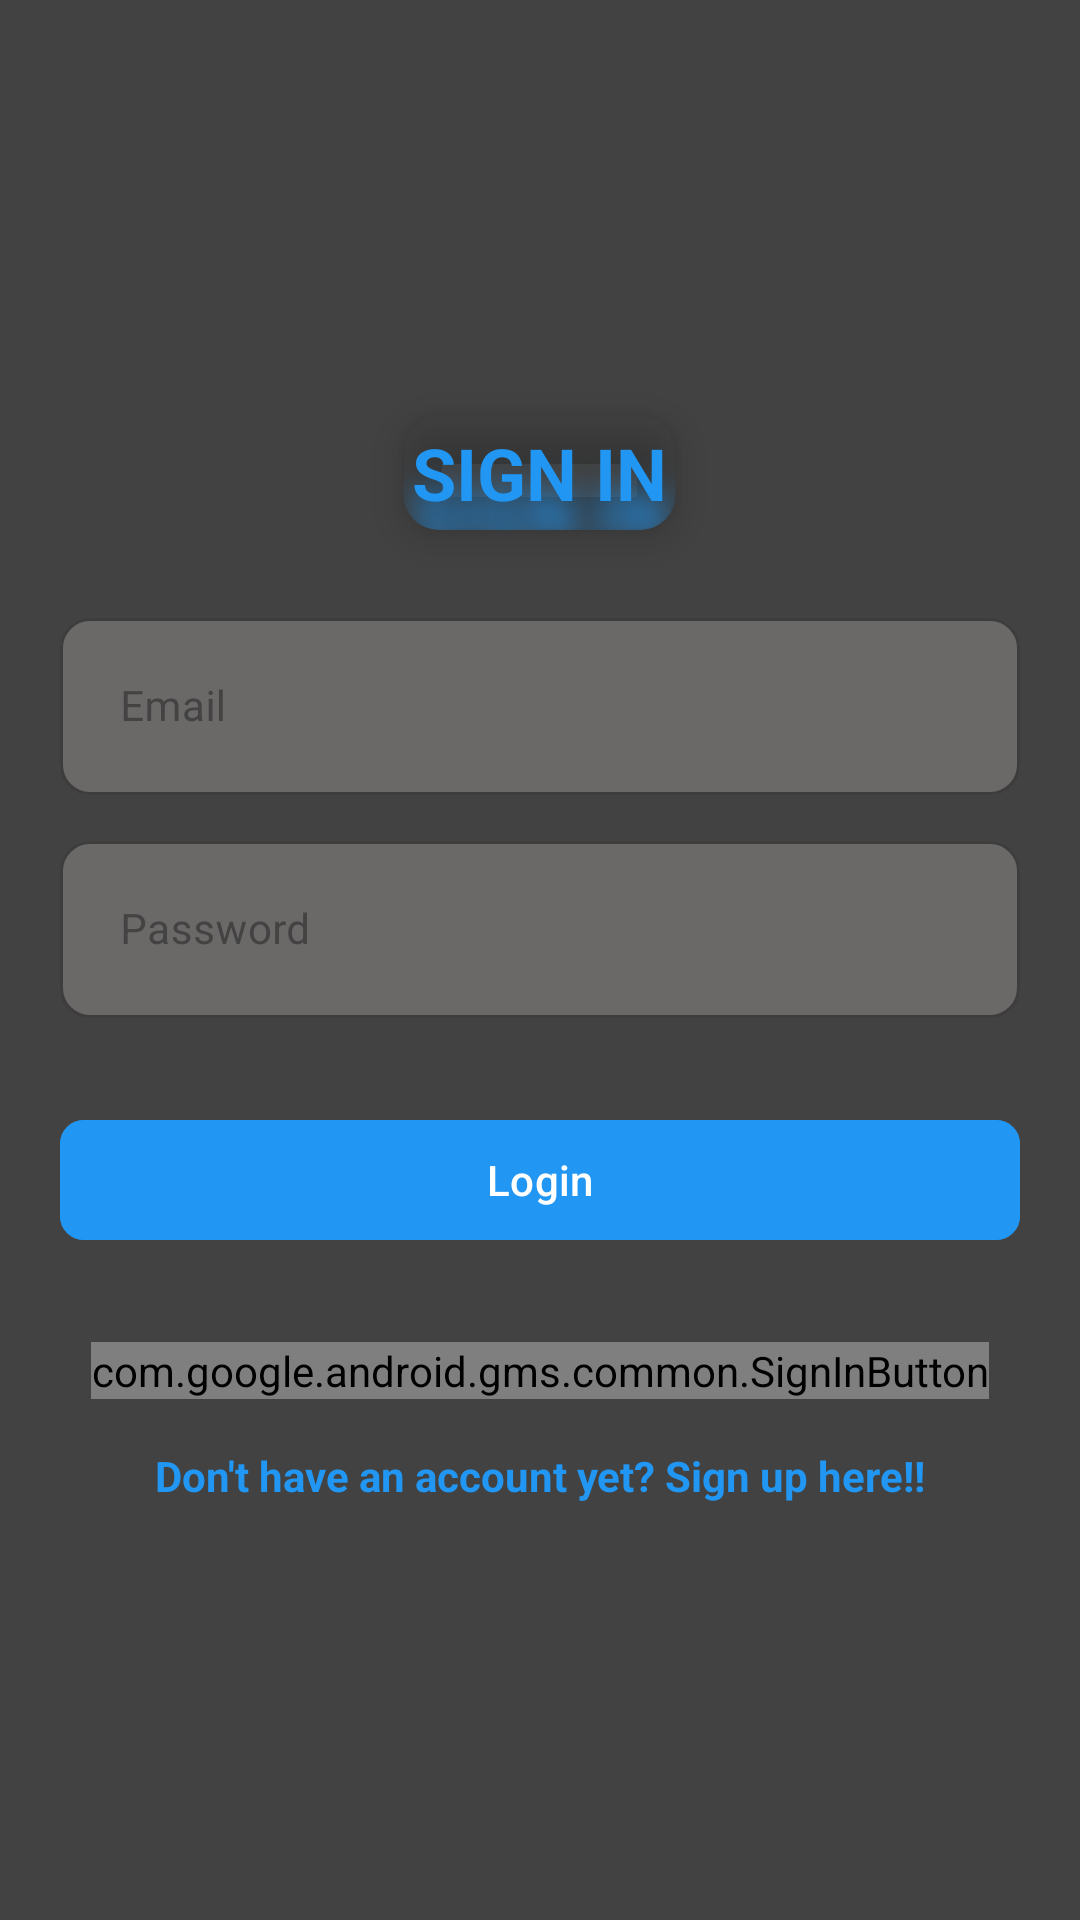

Layout XML and referenced resources for this Android screen:
<!-- AndroidManifest.xml: application theme Theme.RetroPlay -->
<!-- res/layout/fragment_login.xml -->
<?xml version="1.0" encoding="utf-8"?>
<LinearLayout
    xmlns:android="http://schemas.android.com/apk/res/android"
    xmlns:app="http://schemas.android.com/apk/res-auto"
    xmlns:tools="http://schemas.android.com/tools"
    android:layout_width="match_parent"
    android:layout_height="match_parent"
    android:gravity="center"
    android:background="@color/gris_medio_oscuro"
    android:layout_gravity="center"
    android:orientation="vertical"
    android:padding="20dp"
    tools:context=".MainActivity">

    <androidx.cardview.widget.CardView
        android:layout_width="wrap_content"
        android:layout_height="wrap_content"
        app:cardCornerRadius="12dp"
        app:cardElevation="8dp"
        app:cardBackgroundColor="@android:color/transparent"
        android:layout_marginBottom="24dp">

        <TextView
            android:id="@+id/titleTextView"
            android:layout_width="wrap_content"
            android:layout_height="wrap_content"
            android:gravity="center"
            android:text="@string/iniciasesion"
            android:textColor="@color/azul"
            android:textSize="24sp"
            android:textStyle="bold"
            android:padding="3dp"
            android:background="@drawable/rounded_background"
            android:shadowColor="@color/azul"
            android:shadowDx="0"
            android:shadowDy="40"
            android:shadowRadius="25"/>
    </androidx.cardview.widget.CardView>

    <com.google.android.material.textfield.TextInputLayout
        style="@style/MyOutlinedTextInputLayout"
        android:layout_width="match_parent"
        android:layout_height="wrap_content"
        app:boxStrokeColor="@color/borde_gris"
        android:layout_marginBottom="10dp"
        app:hintTextColor="@color/azul"
        app:cursorColor="@color/azul"
        android:textColorHint="@color/textoLoginRegister"
        app:boxBackgroundColor="@color/gris"
        android:hint="@string/correoElectronico">

        <com.google.android.material.textfield.TextInputEditText
            android:id="@+id/emailEditText"
            android:layout_width="match_parent"
            android:layout_height="wrap_content"
            android:inputType="textEmailAddress"
            android:textColorHint="@color/azul"
            android:textColor="@android:color/black"
            android:textSize="14sp"
            android:padding="20dp"
            android:textCursorDrawable="@drawable/cursor_azul" />
    </com.google.android.material.textfield.TextInputLayout>

    <com.google.android.material.textfield.TextInputLayout
        style="@style/MyOutlinedTextInputLayout"
        android:layout_width="match_parent"
        android:layout_height="wrap_content"
        app:boxStrokeColor="@color/borde_gris"
        android:layout_marginBottom="10dp"
        app:hintTextColor="@color/azul"
        app:cursorColor="@color/azul"
        android:textColorHint="@color/textoLoginRegister"
        app:boxBackgroundColor="@color/gris"
        android:hint="@string/contraseña">

        <com.google.android.material.textfield.TextInputEditText
            android:id="@+id/passwordEditText"
            android:layout_width="match_parent"
            android:layout_height="wrap_content"
            app:cursorColor="@color/azul"
            android:inputType="textPassword"
            android:textColorHint="@color/azul"
            android:textColor="@android:color/black"
            android:textSize="14sp"
            android:padding="20dp"
            android:textCursorDrawable="@drawable/cursor_azul"/>
    </com.google.android.material.textfield.TextInputLayout>

    <com.google.android.material.button.MaterialButton
        android:id="@+id/loginButton"
        android:layout_width="match_parent"
        android:layout_height="wrap_content"
        android:text="@string/iniciarSesion"
        android:backgroundTint="@color/azul"
        android:textColor="@color/white"
        android:layout_marginTop="20dp"
        app:cornerRadius="8dp"/>

    <com.google.android.gms.common.SignInButton
        android:id="@+id/googleSignInButton"
        android:layout_width="wrap_content"
        android:layout_height="wrap_content"
        android:layout_marginTop="30dp"/>

    <TextView
        android:id="@+id/registerTextView"
        android:layout_width="wrap_content"
        android:layout_height="wrap_content"
        android:text="@string/irRegistro"
        android:textColor="@color/azul"
        android:textSize="14sp"
        android:textStyle="bold"
        android:layout_marginTop="16dp"
        android:clickable="true"
        android:focusable="true"/>

    <FrameLayout
        android:id="@+id/fragment_container"
        android:layout_width="match_parent"
        android:layout_height="0dp"
        app:layout_constraintTop_toBottomOf="@id/loginButton"
        app:layout_constraintBottom_toBottomOf="parent"/>
</LinearLayout>
<!-- resources referenced by this layout -->
<resources>
  <color name="azul">#2196F3</color>
  <color name="borde_gris">#313131</color>
  <color name="gris">#6B6868</color>
  <color name="gris_medio_oscuro">#424242</color>
  <color name="textoLoginRegister">#434343</color>
  <color name="white">#FFFFFFFF</color>
  <!-- drawable cursor_azul (drawable) -->
  <?xml version="1.0" encoding="utf-8"?>
  <shape xmlns:android="http://schemas.android.com/apk/res/android"
      android:shape="rectangle">
      <size android:width="2dp" /> 
      <solid android:color="@color/azul" /> 
  </shape>
  <!-- drawable rounded_background (drawable) -->
  <shape xmlns:android="http://schemas.android.com/apk/res/android">
      <solid android:color="@android:color/transparent"/> 
      <corners android:radius="12dp"/> 
  </shape>
  <string name="correoElectronico" tools:ignore="ExtraTranslation">Email</string>
  <string name="iniciarSesion" tools:ignore="ExtraTranslation">Login</string>
  <string name="iniciasesion" tools:ignore="MissingTranslation">SIGN IN</string>
  <string name="irRegistro" tools:ignore="ExtraTranslation">Don\'t have an account yet? Sign up here!!</string>
  <style name="MyOutlinedTextInputLayout" parent="Widget.MaterialComponents.TextInputLayout.OutlinedBox">
          <item name="boxCornerRadiusTopStart">10dp</item>
          <item name="boxCornerRadiusTopEnd">10dp</item>
          <item name="boxCornerRadiusBottomStart">10dp</item>
          <item name="boxCornerRadiusBottomEnd">10dp</item>
      </style>
  <style name="Theme.RetroPlay" parent="Base.Theme.RetroPlay" />
  <style name="Base.Theme.RetroPlay" parent="Theme.Material3.DayNight.NoActionBar">
          
          
      </style>
</resources>
